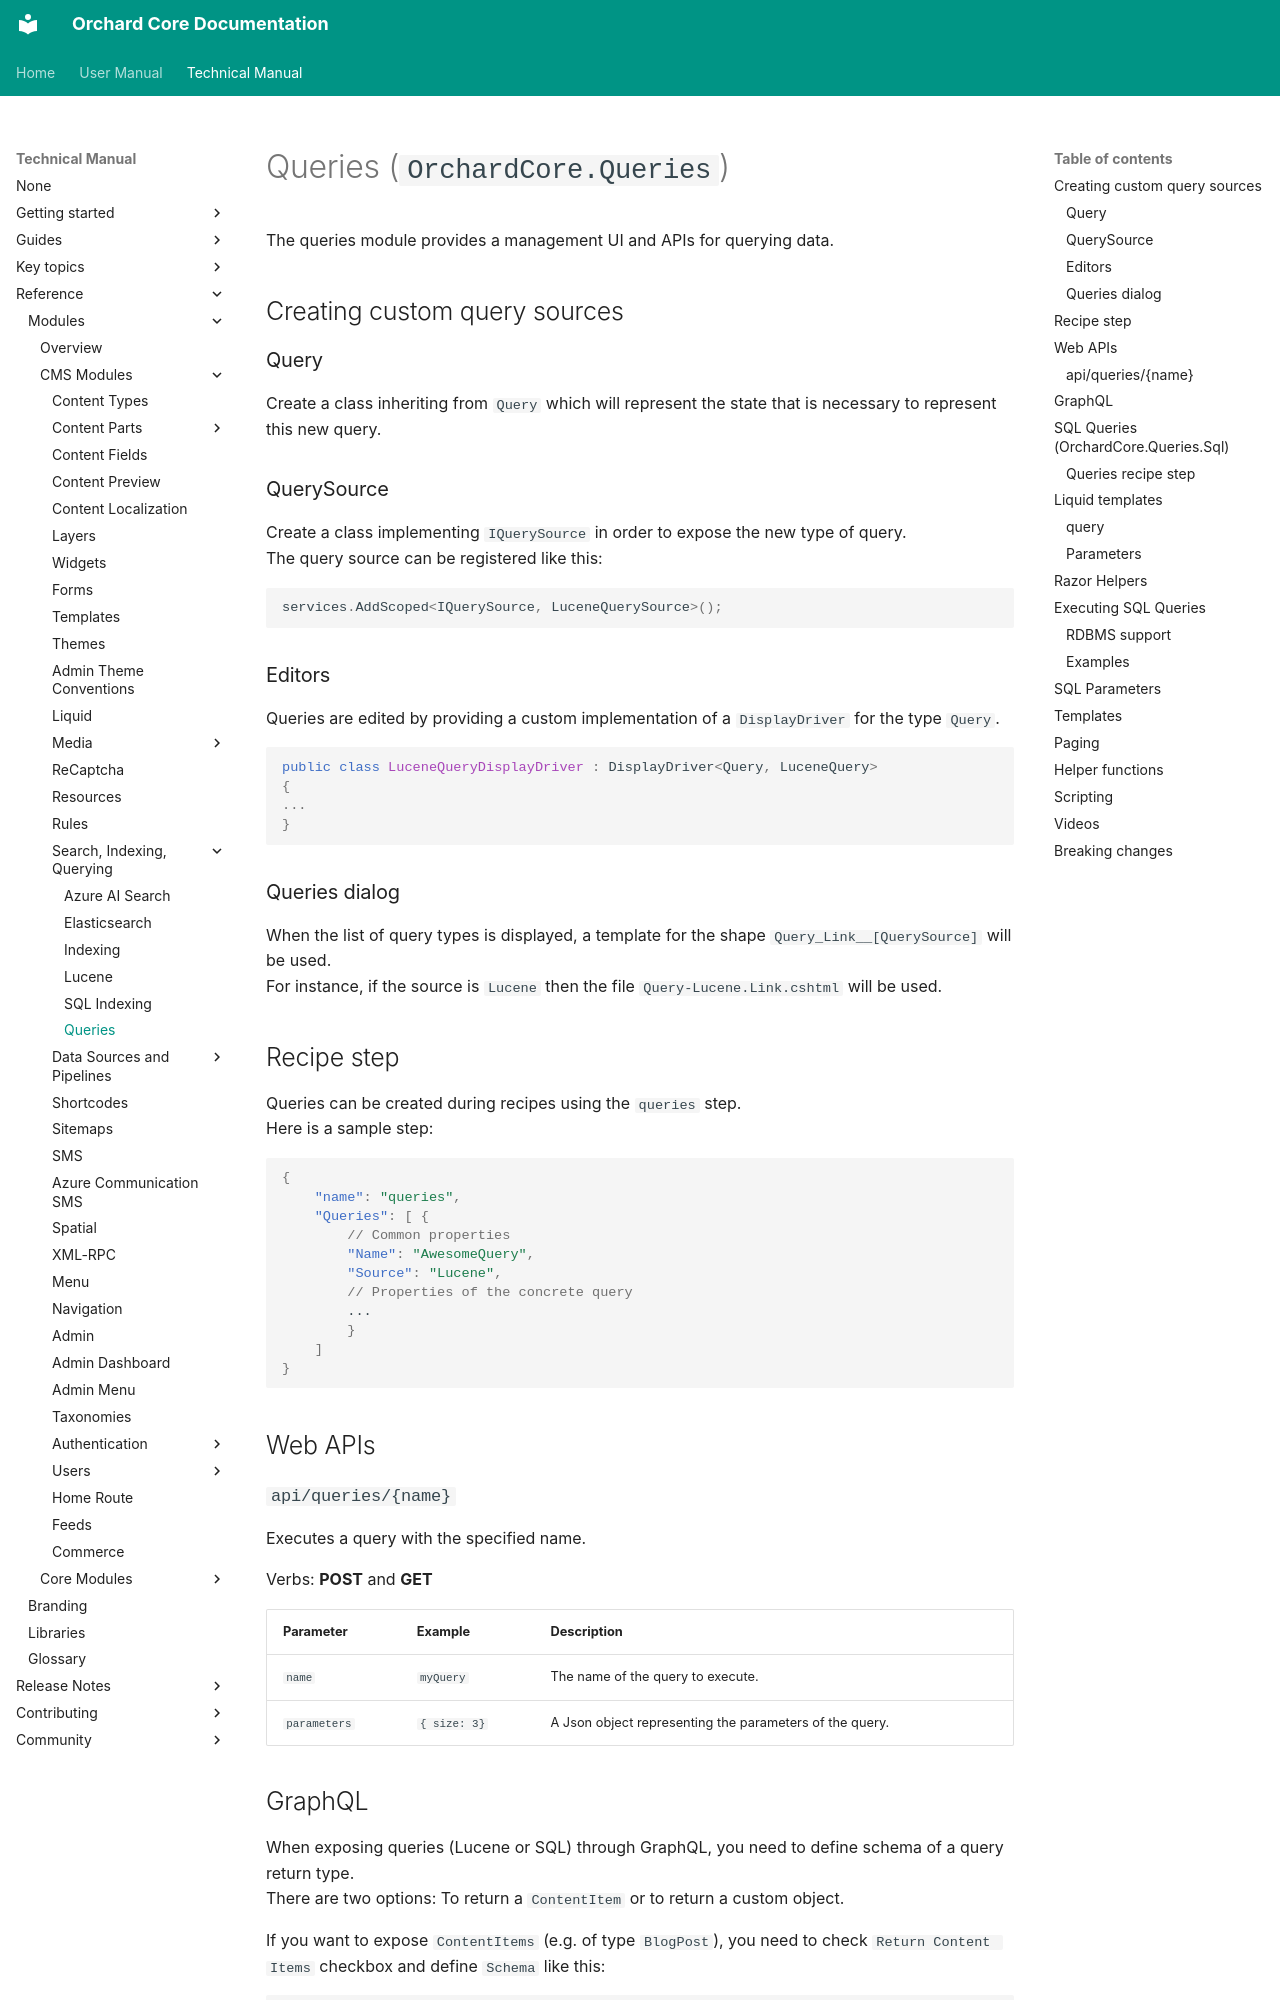

repository: OrchardCMS/OrchardCore · page: reference/modules/Queries/index.html · generator: mkdocs

# Queries (`OrchardCore.Queries`)

The queries module provides a management UI and APIs for querying data.

## Creating custom query sources

### Query

Create a class inheriting from `Query` which will represent the state that is necessary to represent this new query.

### QuerySource

Create a class implementing `IQuerySource` in order to expose the new type of query.  
The query source can be registered like this:

```csharp
services.AddScoped<IQuerySource, LuceneQuerySource>();
```

### Editors

Queries are edited by providing a custom implementation of a `DisplayDriver` for the type `Query`.

```csharp
public class LuceneQueryDisplayDriver : DisplayDriver<Query, LuceneQuery>
{
...
}
```

### Queries dialog

When the list of query types is displayed, a template for the shape `Query_Link__[QuerySource]` will be used.  
For instance, if the source is `Lucene` then the file `Query-Lucene.Link.cshtml` will be used.

## Recipe step

Queries can be created during recipes using the `queries` step.  
Here is a sample step:

```json
{
    "name": "queries",
    "Queries": [ {
        // Common properties
        "Name": "AwesomeQuery",
        "Source": "Lucene",
        // Properties of the concrete query
        ...
        }
    ]
}

```

## Web APIs

### `api/queries/{name}`

Executes a query with the specified name.

Verbs: **POST** and **GET**

| Parameter    | Example      | Description                                             |
|--------------|--------------|---------------------------------------------------------|
| `name`       | `myQuery`    | The name of the query to execute.                       |
| `parameters` | `{ size: 3}` | A Json object representing the parameters of the query. |
